The GitHub repository martinsaxa/jute-disease-dataset contains a labelled image folder "dataset" with 5 categories: dieback, fresh, holed, mosaic, stem soft rot. Examples follow, each with its label.

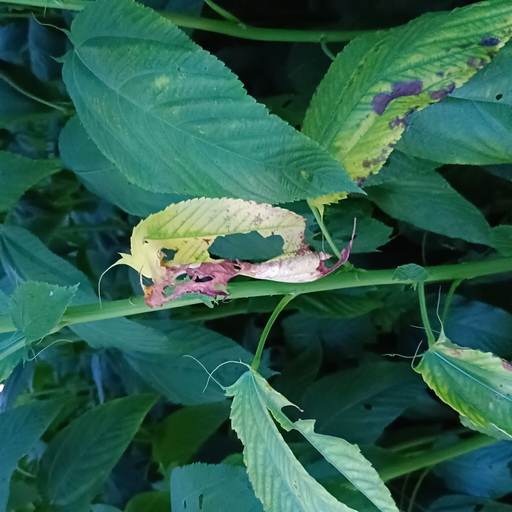
Label: holed

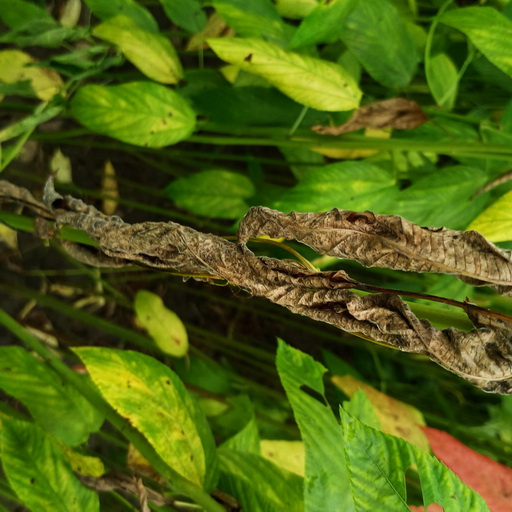
Label: dieback

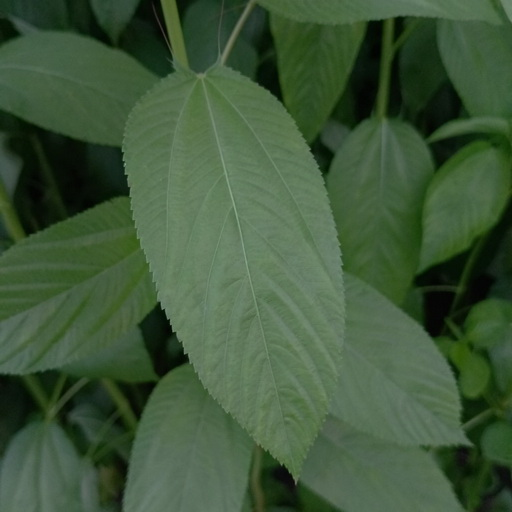
Label: fresh

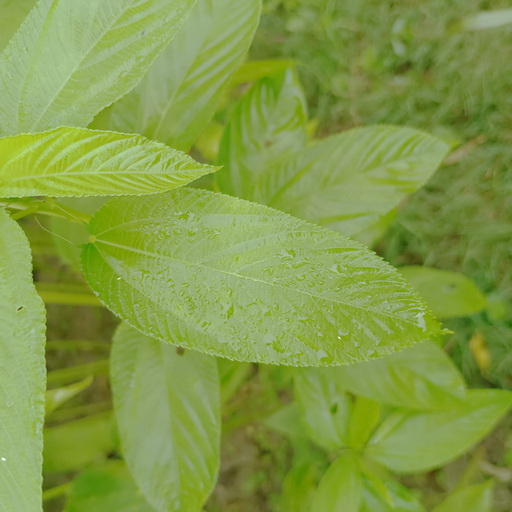
Label: fresh

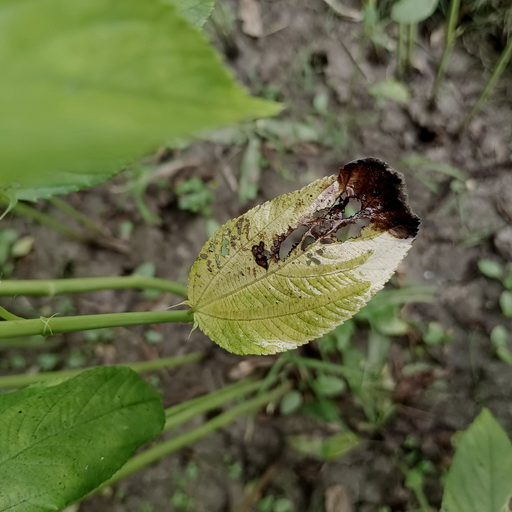
Label: mosaic

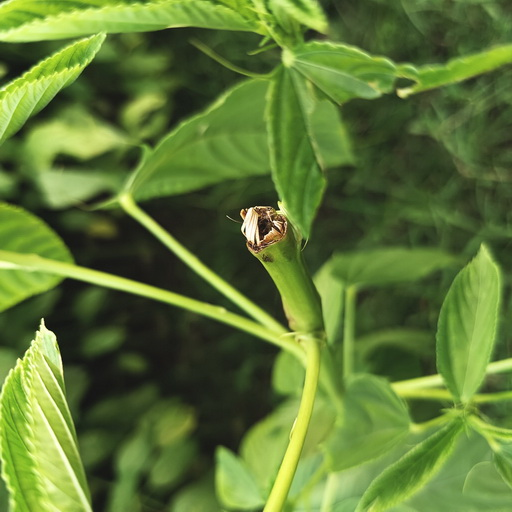
Label: stem soft rot
